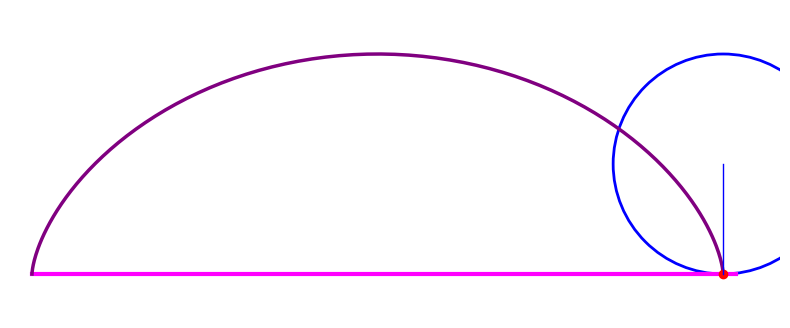

Python code for this plot:
import numpy as np
import matplotlib.pyplot as plt
import matplotlib.animation as animation

# Set up parameters for Cycloid (Diameter D = 50 mm -> Radius r = 25 mm)
r = 25
theta = np.linspace(0, 2 * np.pi, 200)

# Parametric equations for Cycloid
x = r * (theta - np.sin(theta))
y = r * (1 - np.cos(theta))

fig, ax = plt.subplots(figsize=(10, 4))
ax.set_xlim(-5, 170)
ax.set_ylim(-10, 60)
ax.set_aspect('equal')
ax.axis('off')

# Plot static base line and final curve trace
ax.plot([0, 160], [0, 0], color='magenta', linewidth=3, label="Directrix Line")
ax.plot(x, y, color='purple', linewidth=2.5, label="Cycloid Curve")

# Dynamic elements for animation
circle_patch = plt.Circle((0, r), r, color='blue', fill=False, linewidth=2, label="Rolling Circle")
ax.add_patch(circle_patch)
point_dot, = ax.plot([], [], 'ro', markersize=6, label="Tracing Point P")
radius_line, = ax.plot([], [], 'b-', linewidth=1)

def init():
    circle_patch.center = (0, r)
    point_dot.set_data([], [])
    radius_line.set_data([], [])
    return circle_patch, point_dot, radius_line

def animate(i):
    th = theta[i]
    cx = r * th
    cy = r
    circle_patch.center = (cx, cy)
    
    # Tracing point coordinates
    px = r * (th - np.sin(th))
    py = r * (1 - np.cos(th))
    
    point_dot.set_data([px], [py])
    radius_line.set_data([cx, px], [cy, py])
    return circle_patch, point_dot, radius_line

ani = animation.FuncAnimation(fig, animate, init_func=init, frames=len(theta), interval=40, blit=True)

# Save as a looping GIF
ani.save('cycloid_animation.gif', writer='pillow', fps=30)
print("Cycloid animation GIF generated successfully!")
